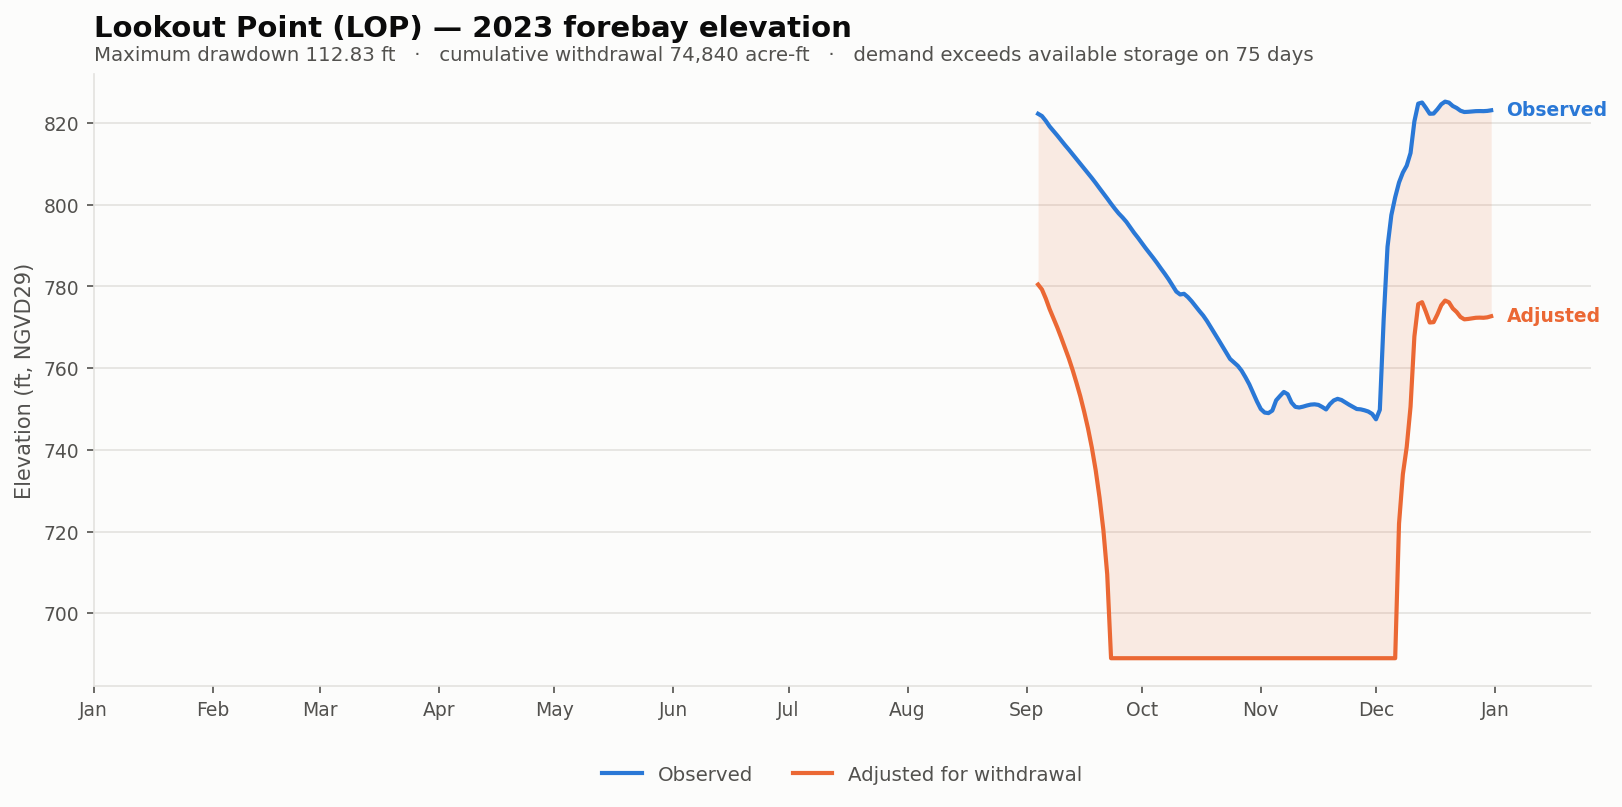

Source data for this figure (header and first rows):
date, elev_observed_ft, elev_adjusted_ft, storage_observed_af, storage_adjusted_af, demand_cfs, cumulative_withdrawal_af, elev_change_ft, at_rating_floor
2023-01-01, , , , , 0.0, 0.0, , False
2023-01-02, , , , , 0.0, 0.0, , False
2023-01-03, , , , , 0.0, 0.0, , False
2023-01-04, , , , , 0.0, 0.0, , False
2023-01-05, , , , , 0.0, 0.0, , False
2023-01-06, , , , , 0.0, 0.0, , False
2023-01-07, , , , , 0.0, 0.0, , False
2023-01-08, , , , , 0.0, 0.0, , False
2023-01-09, , , , , 0.0, 0.0, , False
2023-01-10, , , , , 0.0, 0.0, , False
2023-01-11, , , , , 0.0, 0.0, , False
2023-01-12, , , , , 0.0, 0.0, , False
2023-01-13, , , , , 0.0, 0.0, , False
2023-01-14, , , , , 0.0, 0.0, , False
2023-01-15, , , , , 0.0, 0.0, , False
2023-01-16, , , , , 0.0, 0.0, , False
2023-01-17, , , , , 0.0, 0.0, , False
2023-01-18, , , , , 0.0, 0.0, , False
2023-01-19, , , , , 0.0, 0.0, , False
2023-01-20, , , , , 0.0, 0.0, , False
2023-01-21, , , , , 0.0, 0.0, , False
2023-01-22, , , , , 0.0, 0.0, , False
2023-01-23, , , , , 0.0, 0.0, , False
2023-01-24, , , , , 0.0, 0.0, , False
2023-01-25, , , , , 0.0, 0.0, , False
2023-01-26, , , , , 0.0, 0.0, , False
2023-01-27, , , , , 0.0, 0.0, , False
2023-01-28, , , , , 0.0, 0.0, , False
2023-01-29, , , , , 0.0, 0.0, , False
2023-01-30, , , , , 0.0, 0.0, , False
2023-01-31, , , , , 0.0, 0.0, , False
2023-02-01, , , , , 0.0, 0.0, , False
2023-02-02, , , , , 0.0, 0.0, , False
2023-02-03, , , , , 0.0, 0.0, , False
2023-02-04, , , , , 0.0, 0.0, , False
2023-02-05, , , , , 0.0, 0.0, , False
2023-02-06, , , , , 0.0, 0.0, , False
2023-02-07, , , , , 0.0, 0.0, , False
2023-02-08, , , , , 0.0, 0.0, , False
2023-02-09, , , , , 0.0, 0.0, , False
2023-02-10, , , , , 0.0, 0.0, , False
2023-02-11, , , , , 0.0, 0.0, , False
2023-02-12, , , , , 0.0, 0.0, , False
2023-02-13, , , , , 0.0, 0.0, , False
2023-02-14, , , , , 0.0, 0.0, , False
2023-02-15, , , , , 0.0, 0.0, , False
2023-02-16, , , , , 0.0, 0.0, , False
2023-02-17, , , , , 0.0, 0.0, , False
2023-02-18, , , , , 0.0, 0.0, , False
2023-02-19, , , , , 0.0, 0.0, , False
2023-02-20, , , , , 0.0, 0.0, , False
2023-02-21, , , , , 0.0, 0.0, , False
2023-02-22, , , , , 0.0, 0.0, , False
2023-02-23, , , , , 0.0, 0.0, , False
2023-02-24, , , , , 0.0, 0.0, , False
2023-02-25, , , , , 0.0, 0.0, , False
2023-02-26, , , , , 0.0, 0.0, , False
2023-02-27, , , , , 0.0, 0.0, , False
2023-02-28, , , , , 0.0, 0.0, , False
2023-03-01, , , , , 0.0, 0.0, , False
... 305 more rows
